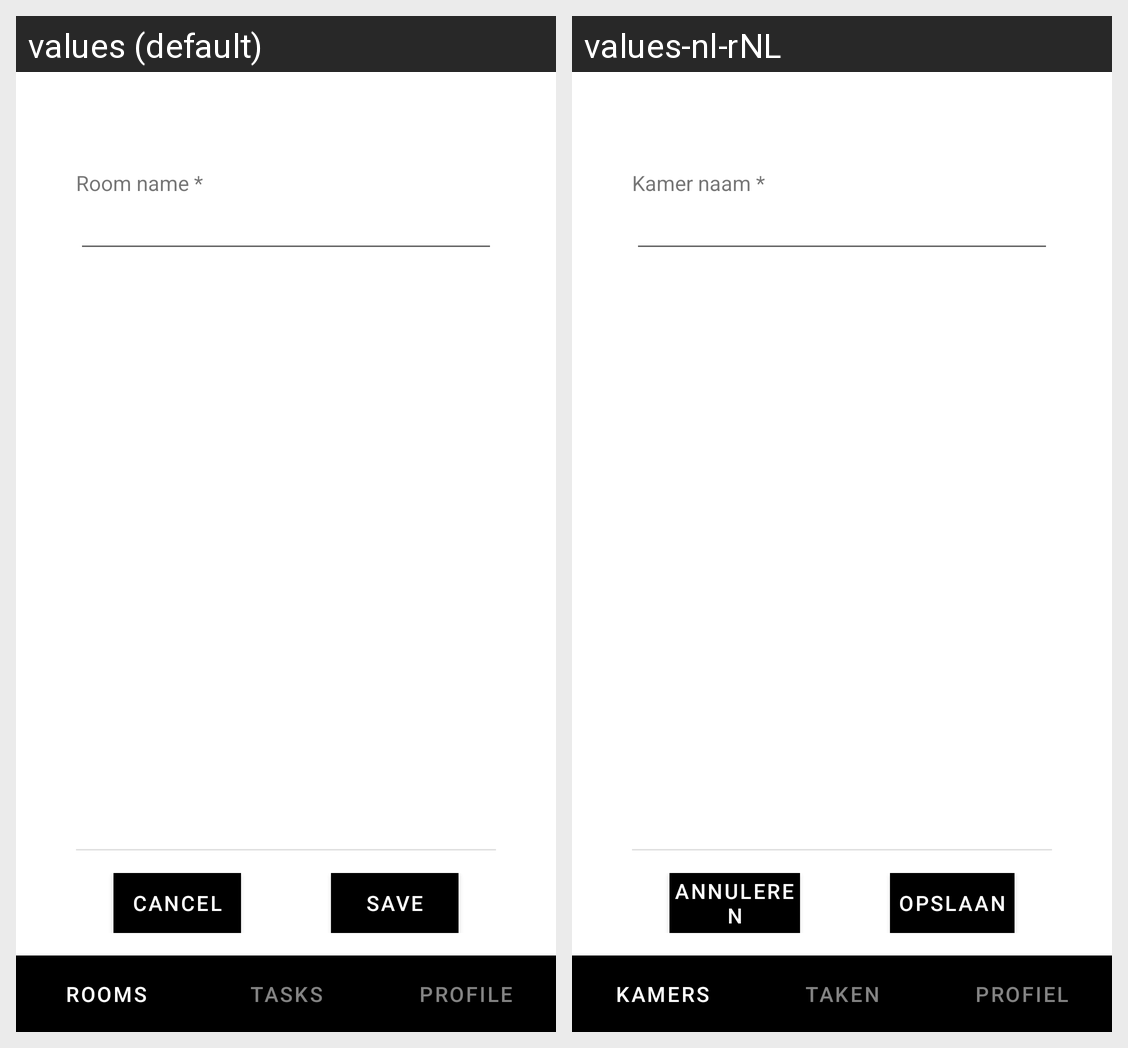

For this localized Android screen grid, give each drawn string resource with its value in every locale shown.
Android screen res/layout/activity_room.xml rendered under 2 locales, left to right: values (default), values-nl-rNL. Device: Nexus 5 (rendered at 1080×1920; each locale shown at half size, 540×960, under a caption strip naming it); theme Theme.Cleaner.
Strings drawn on this screen, with the default value and each locale's value (text and hints the layout hard-codes, and strings that could not be matched under every locale, appear in the picture but are not listed):

et_room_name_req
  values: Room name *
  values-nl-rNL: Kamer naam *

edit_btn_cancel
  values: Cancel
  values-nl-rNL: Annuleren

edit_btn_save
  values: Save
  values-nl-rNL: Opslaan

tab_rooms_text
  values: Rooms
  values-nl-rNL: Kamers

tab_tasks_text
  values: Tasks
  values-nl-rNL: Taken

tab_profile_text
  values: Profile
  values-nl-rNL: Profiel
